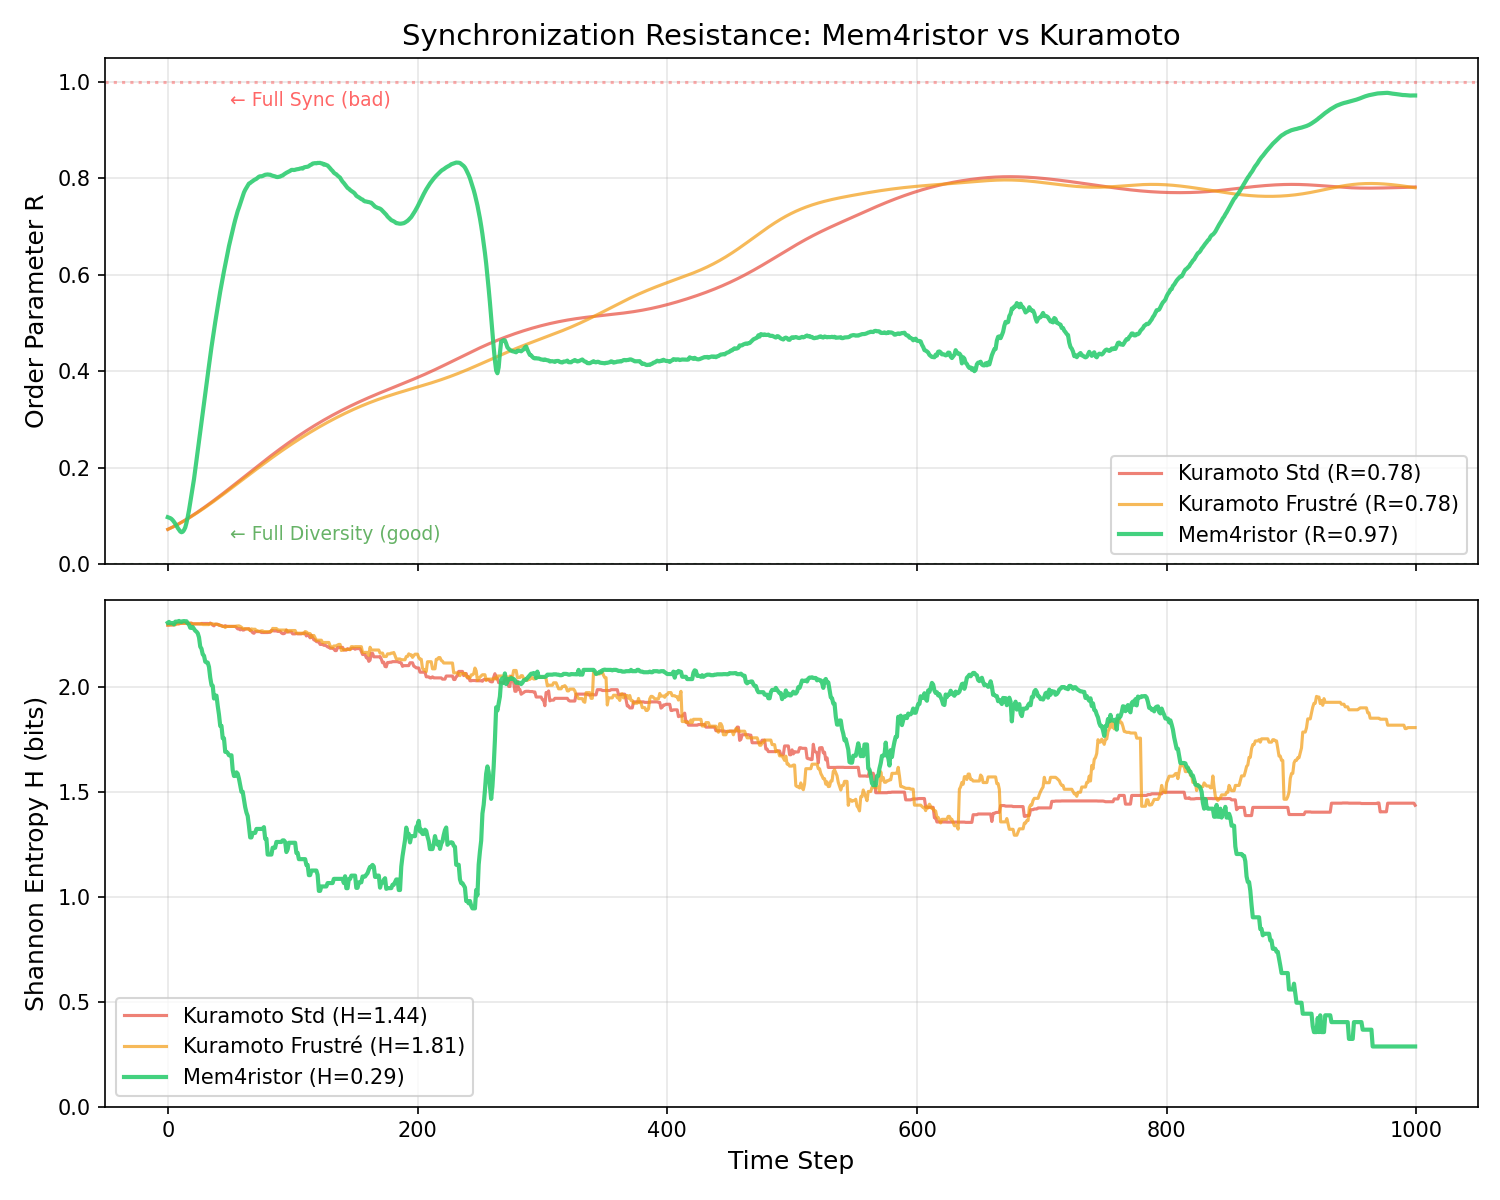

The data file committed next to this chart (first rows):
step, R_std, R_frust, R_mem4, H_std, H_frust, H_mem4
0, 0.07257, 0.07254, 0.0978, 2.295, 2.295, 2.306
1, 0.07378, 0.07371, 0.0967, 2.295, 2.295, 2.31
2, 0.07502, 0.07491, 0.09583, 2.295, 2.295, 2.303
3, 0.07628, 0.07615, 0.09413, 2.295, 2.295, 2.304
4, 0.07758, 0.07741, 0.09145, 2.295, 2.295, 2.304
5, 0.07891, 0.0787, 0.08814, 2.295, 2.295, 2.298
6, 0.08026, 0.08002, 0.08414, 2.301, 2.295, 2.311
7, 0.08164, 0.08136, 0.08031, 2.301, 2.301, 2.311
8, 0.08305, 0.08273, 0.07537, 2.301, 2.3, 2.312
9, 0.08448, 0.08413, 0.07166, 2.3, 2.303, 2.314
10, 0.08594, 0.08555, 0.0681, 2.303, 2.303, 2.311
11, 0.08742, 0.08699, 0.06669, 2.303, 2.303, 2.309
12, 0.08893, 0.08846, 0.06769, 2.303, 2.303, 2.313
13, 0.09046, 0.08995, 0.0712, 2.303, 2.303, 2.314
14, 0.09201, 0.09147, 0.07666, 2.303, 2.303, 2.313
15, 0.09359, 0.093, 0.08636, 2.303, 2.303, 2.313
16, 0.09518, 0.09456, 0.0986, 2.303, 2.303, 2.303
17, 0.0968, 0.09613, 0.1122, 2.303, 2.303, 2.297
18, 0.09844, 0.09773, 0.1279, 2.303, 2.303, 2.282
19, 0.1001, 0.09934, 0.1438, 2.303, 2.303, 2.282
20, 0.1018, 0.101, 0.1606, 2.297, 2.3, 2.285
21, 0.1035, 0.1026, 0.1768, 2.3, 2.3, 2.276
22, 0.1052, 0.1043, 0.1965, 2.3, 2.3, 2.268
23, 0.1069, 0.106, 0.2157, 2.3, 2.3, 2.263
24, 0.1087, 0.1077, 0.235, 2.3, 2.3, 2.255
25, 0.1104, 0.1094, 0.2547, 2.3, 2.3, 2.236
26, 0.1122, 0.1111, 0.2754, 2.3, 2.299, 2.192
27, 0.114, 0.1129, 0.2947, 2.302, 2.301, 2.182
28, 0.1158, 0.1146, 0.316, 2.302, 2.297, 2.155
29, 0.1176, 0.1164, 0.3349, 2.302, 2.297, 2.149
30, 0.1195, 0.1182, 0.3529, 2.302, 2.297, 2.121
31, 0.1213, 0.12, 0.3736, 2.302, 2.297, 2.116
32, 0.1232, 0.1218, 0.3922, 2.302, 2.297, 2.116
33, 0.1251, 0.1236, 0.412, 2.3, 2.297, 2.095
34, 0.127, 0.1255, 0.4312, 2.304, 2.302, 2.044
35, 0.1289, 0.1273, 0.4501, 2.3, 2.3, 2.009
36, 0.1308, 0.1292, 0.4677, 2.294, 2.3, 2.005
37, 0.1327, 0.131, 0.4856, 2.291, 2.299, 1.945
38, 0.1346, 0.1329, 0.5017, 2.299, 2.299, 1.958
39, 0.1366, 0.1348, 0.5183, 2.299, 2.299, 1.958
40, 0.1385, 0.1367, 0.5337, 2.299, 2.297, 1.909
41, 0.1405, 0.1386, 0.5496, 2.294, 2.297, 1.868
42, 0.1425, 0.1405, 0.5652, 2.294, 2.292, 1.814
43, 0.1445, 0.1424, 0.5796, 2.292, 2.292, 1.814
44, 0.1464, 0.1443, 0.5932, 2.288, 2.288, 1.755
45, 0.1484, 0.1463, 0.6072, 2.288, 2.288, 1.755
46, 0.1504, 0.1482, 0.6198, 2.292, 2.283, 1.69
47, 0.1525, 0.1501, 0.6335, 2.288, 2.288, 1.69
48, 0.1545, 0.1521, 0.6461, 2.288, 2.288, 1.685
49, 0.1565, 0.154, 0.6594, 2.288, 2.288, 1.674
50, 0.1585, 0.156, 0.6705, 2.288, 2.288, 1.674
51, 0.1606, 0.1579, 0.6813, 2.288, 2.288, 1.674
52, 0.1626, 0.1599, 0.6931, 2.288, 2.288, 1.603
53, 0.1646, 0.1619, 0.7034, 2.288, 2.288, 1.576
54, 0.1667, 0.1638, 0.7135, 2.288, 2.288, 1.576
55, 0.1687, 0.1658, 0.7226, 2.283, 2.29, 1.593
56, 0.1708, 0.1678, 0.7319, 2.276, 2.29, 1.586
57, 0.1728, 0.1697, 0.7391, 2.278, 2.291, 1.563
58, 0.1749, 0.1717, 0.7471, 2.272, 2.288, 1.533
59, 0.1769, 0.1737, 0.7553, 2.278, 2.284, 1.5
... 940 more rows
